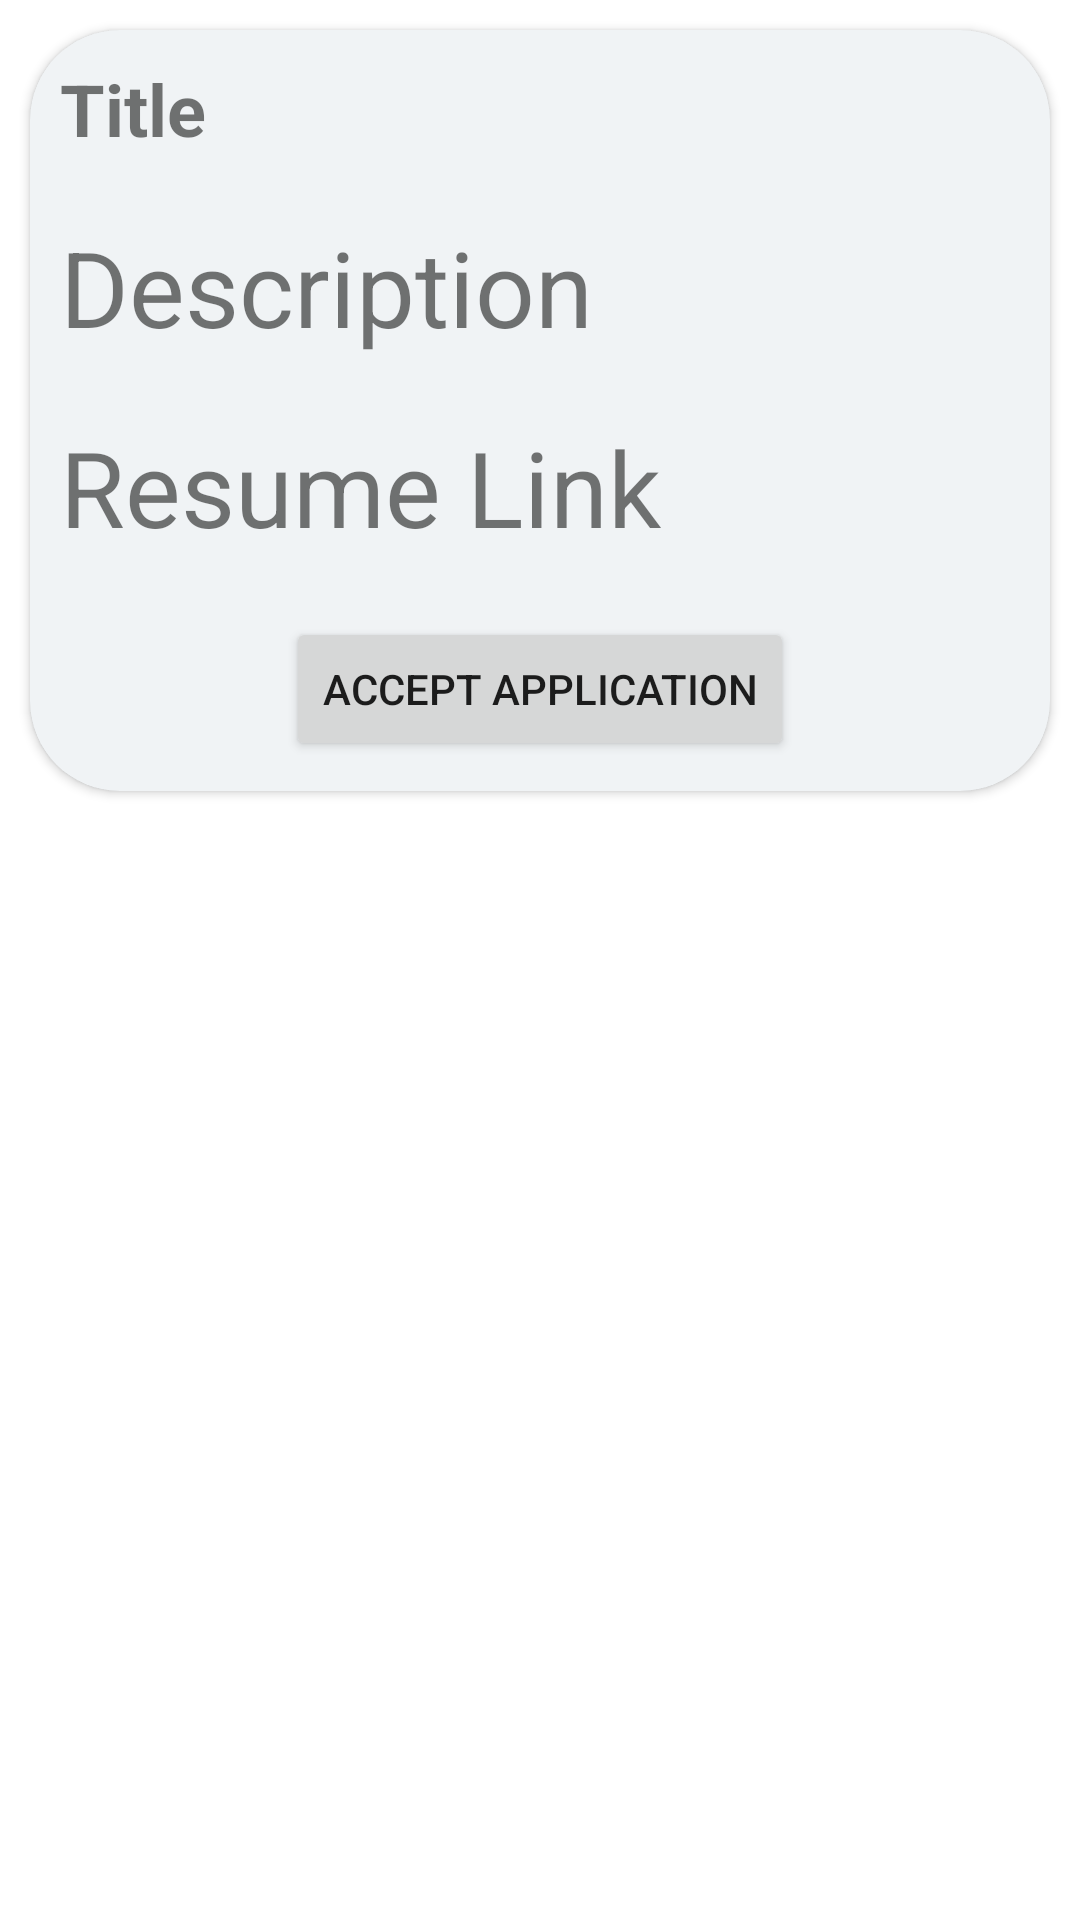

Here is an Android app screen rendered from its layout file. Give the layout XML and the strings, colors and styles it references.
<!-- AndroidManifest.xml: application theme Theme.JobPortal -->
<!-- res/layout/admin_job_application_accept_file.xml -->
<?xml version="1.0" encoding="utf-8"?>

<LinearLayout xmlns:android="http://schemas.android.com/apk/res/android"
    android:layout_width="match_parent"
    xmlns:app="http://schemas.android.com/apk/res-auto"
    android:orientation="vertical"
    android:layout_height="match_parent">

    <androidx.cardview.widget.CardView
        android:layout_width="match_parent"
        android:layout_height="wrap_content"
        android:layout_margin="10dp"
        android:padding="20dp"
        app:cardCornerRadius="30dp">

        <LinearLayout
            android:layout_width="match_parent"
            android:layout_height="match_parent"
            android:background="@color/cardColor"
            android:orientation="vertical">


            <TextView
                android:id="@+id/Title"
                android:layout_width="wrap_content"
                android:layout_height="wrap_content"
                android:layout_margin="10dp"
                android:text="Title"
                android:textSize="24dp"
                android:textStyle="bold" />

            <TextView
                android:id="@+id/Desc"
                android:layout_width="wrap_content"
                android:layout_height="wrap_content"
                android:layout_margin="10dp"
                android:text="Description"
                android:textSize="35dp" />


            <TextView
                android:id="@+id/ResumeLinkTxt"
                android:layout_width="wrap_content"
                android:layout_height="wrap_content"
                android:layout_margin="10dp"
                android:text="Resume Link"
                android:textSize="35dp" />



            <Button
                android:id="@+id/AcceptJobApplicationBtn"
                android:layout_width="wrap_content"
                android:layout_height="wrap_content"
                android:text="Accept Application"
                android:layout_gravity="center"
                android:layout_margin="10dp"/>


        </LinearLayout>

    </androidx.cardview.widget.CardView>

</LinearLayout>
<!-- resources referenced by this layout -->
<resources>
  <color name="cardColor">#12345678</color>
  <style name="Theme.JobPortal" parent="Theme.MaterialComponents.DayNight.NoActionBar">
          
          <item name="colorPrimary">@color/purple_500</item>
          <item name="colorPrimaryVariant">@color/purple_700</item>
          <item name="colorOnPrimary">@color/white</item>
          
          <item name="colorSecondary">@color/teal_200</item>
          <item name="colorSecondaryVariant">@color/teal_700</item>
          <item name="colorOnSecondary">@color/black</item>
          
          <item name="android:statusBarColor" tools:targetApi="l">?attr/colorPrimaryVariant</item>
          
      </style>
  <color name="purple_500">#FF6200EE</color>
  <color name="purple_700">#FF3700B3</color>
  <color name="white">#FFFFFFFF</color>
  <color name="teal_200">#FF03DAC5</color>
  <color name="teal_700">#FF018786</color>
  <color name="black">#FF000000</color>
</resources>
